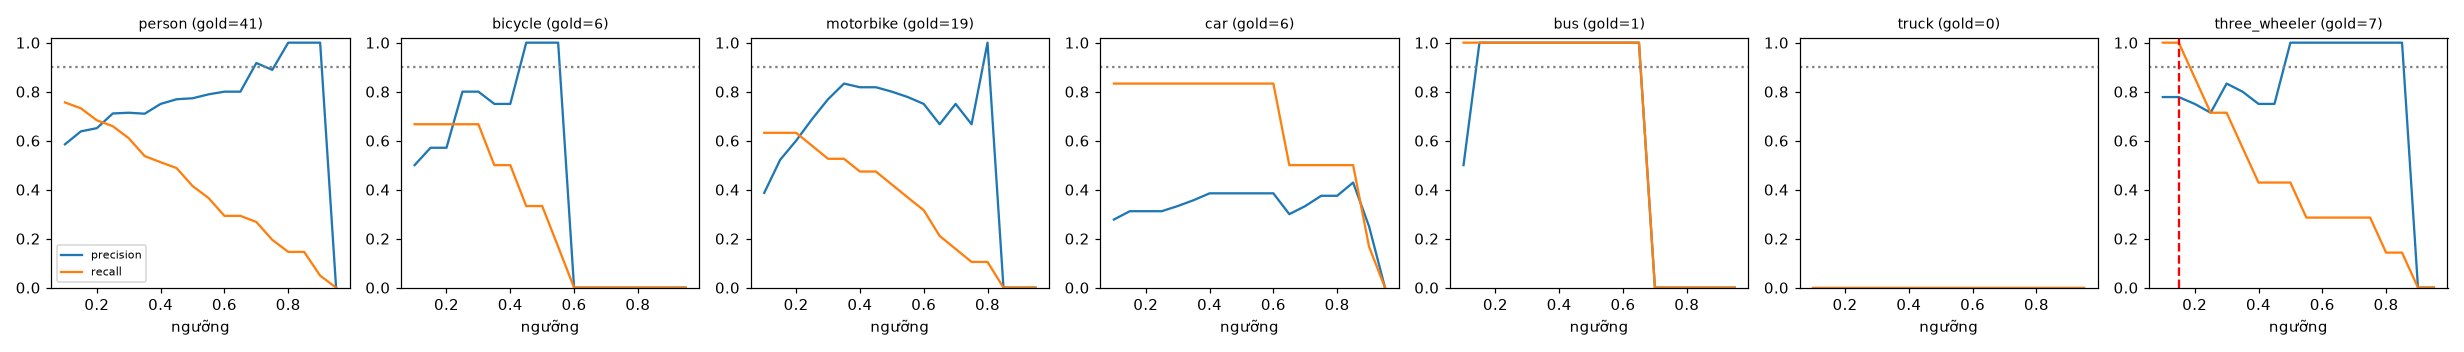

The table this chart was drawn from, first rows:
class, thr, tp, fp, fn, precision, recall, f1, n_gold
person, 0.1, 31, 22, 10, 0.585, 0.756, 0.66, 41
person, 0.15, 30, 17, 11, 0.638, 0.732, 0.682, 41
person, 0.2, 28, 15, 13, 0.651, 0.683, 0.667, 41
person, 0.25, 27, 11, 14, 0.711, 0.659, 0.684, 41
person, 0.3, 25, 10, 16, 0.714, 0.61, 0.658, 41
person, 0.35, 22, 9, 19, 0.71, 0.537, 0.611, 41
person, 0.4, 21, 7, 20, 0.75, 0.512, 0.609, 41
person, 0.45, 20, 6, 21, 0.769, 0.488, 0.597, 41
person, 0.5, 17, 5, 24, 0.773, 0.415, 0.54, 41
person, 0.55, 15, 4, 26, 0.789, 0.366, 0.5, 41
person, 0.6, 12, 3, 29, 0.8, 0.293, 0.429, 41
person, 0.65, 12, 3, 29, 0.8, 0.293, 0.429, 41
person, 0.7, 11, 1, 30, 0.917, 0.268, 0.415, 41
person, 0.75, 8, 1, 33, 0.889, 0.195, 0.32, 41
person, 0.8, 6, 0, 35, 1.0, 0.146, 0.255, 41
person, 0.85, 6, 0, 35, 1.0, 0.146, 0.255, 41
person, 0.9, 2, 0, 39, 1.0, 0.049, 0.093, 41
person, 0.95, 0, 0, 41, 0.0, 0.0, 0.0, 41
bicycle, 0.1, 4, 4, 2, 0.5, 0.667, 0.571, 6
bicycle, 0.15, 4, 3, 2, 0.571, 0.667, 0.615, 6
bicycle, 0.2, 4, 3, 2, 0.571, 0.667, 0.615, 6
bicycle, 0.25, 4, 1, 2, 0.8, 0.667, 0.727, 6
bicycle, 0.3, 4, 1, 2, 0.8, 0.667, 0.727, 6
bicycle, 0.35, 3, 1, 3, 0.75, 0.5, 0.6, 6
bicycle, 0.4, 3, 1, 3, 0.75, 0.5, 0.6, 6
bicycle, 0.45, 2, 0, 4, 1.0, 0.333, 0.5, 6
bicycle, 0.5, 2, 0, 4, 1.0, 0.333, 0.5, 6
bicycle, 0.55, 1, 0, 5, 1.0, 0.167, 0.286, 6
bicycle, 0.6, 0, 0, 6, 0.0, 0.0, 0.0, 6
bicycle, 0.65, 0, 0, 6, 0.0, 0.0, 0.0, 6
bicycle, 0.7, 0, 0, 6, 0.0, 0.0, 0.0, 6
bicycle, 0.75, 0, 0, 6, 0.0, 0.0, 0.0, 6
bicycle, 0.8, 0, 0, 6, 0.0, 0.0, 0.0, 6
bicycle, 0.85, 0, 0, 6, 0.0, 0.0, 0.0, 6
bicycle, 0.9, 0, 0, 6, 0.0, 0.0, 0.0, 6
bicycle, 0.95, 0, 0, 6, 0.0, 0.0, 0.0, 6
motorbike, 0.1, 12, 19, 7, 0.387, 0.632, 0.48, 19
motorbike, 0.15, 12, 11, 7, 0.522, 0.632, 0.571, 19
motorbike, 0.2, 12, 8, 7, 0.6, 0.632, 0.615, 19
motorbike, 0.25, 11, 5, 8, 0.688, 0.579, 0.629, 19
motorbike, 0.3, 10, 3, 9, 0.769, 0.526, 0.625, 19
motorbike, 0.35, 10, 2, 9, 0.833, 0.526, 0.645, 19
motorbike, 0.4, 9, 2, 10, 0.818, 0.474, 0.6, 19
motorbike, 0.45, 9, 2, 10, 0.818, 0.474, 0.6, 19
motorbike, 0.5, 8, 2, 11, 0.8, 0.421, 0.552, 19
motorbike, 0.55, 7, 2, 12, 0.778, 0.368, 0.5, 19
motorbike, 0.6, 6, 2, 13, 0.75, 0.316, 0.444, 19
motorbike, 0.65, 4, 2, 15, 0.667, 0.211, 0.32, 19
motorbike, 0.7, 3, 1, 16, 0.75, 0.158, 0.261, 19
motorbike, 0.75, 2, 1, 17, 0.667, 0.105, 0.182, 19
motorbike, 0.8, 2, 0, 17, 1.0, 0.105, 0.19, 19
motorbike, 0.85, 0, 0, 19, 0.0, 0.0, 0.0, 19
motorbike, 0.9, 0, 0, 19, 0.0, 0.0, 0.0, 19
motorbike, 0.95, 0, 0, 19, 0.0, 0.0, 0.0, 19
car, 0.1, 5, 13, 1, 0.278, 0.833, 0.417, 6
car, 0.15, 5, 11, 1, 0.312, 0.833, 0.455, 6
car, 0.2, 5, 11, 1, 0.312, 0.833, 0.455, 6
car, 0.25, 5, 11, 1, 0.312, 0.833, 0.455, 6
car, 0.3, 5, 10, 1, 0.333, 0.833, 0.476, 6
car, 0.35, 5, 9, 1, 0.357, 0.833, 0.5, 6
... 66 more rows
